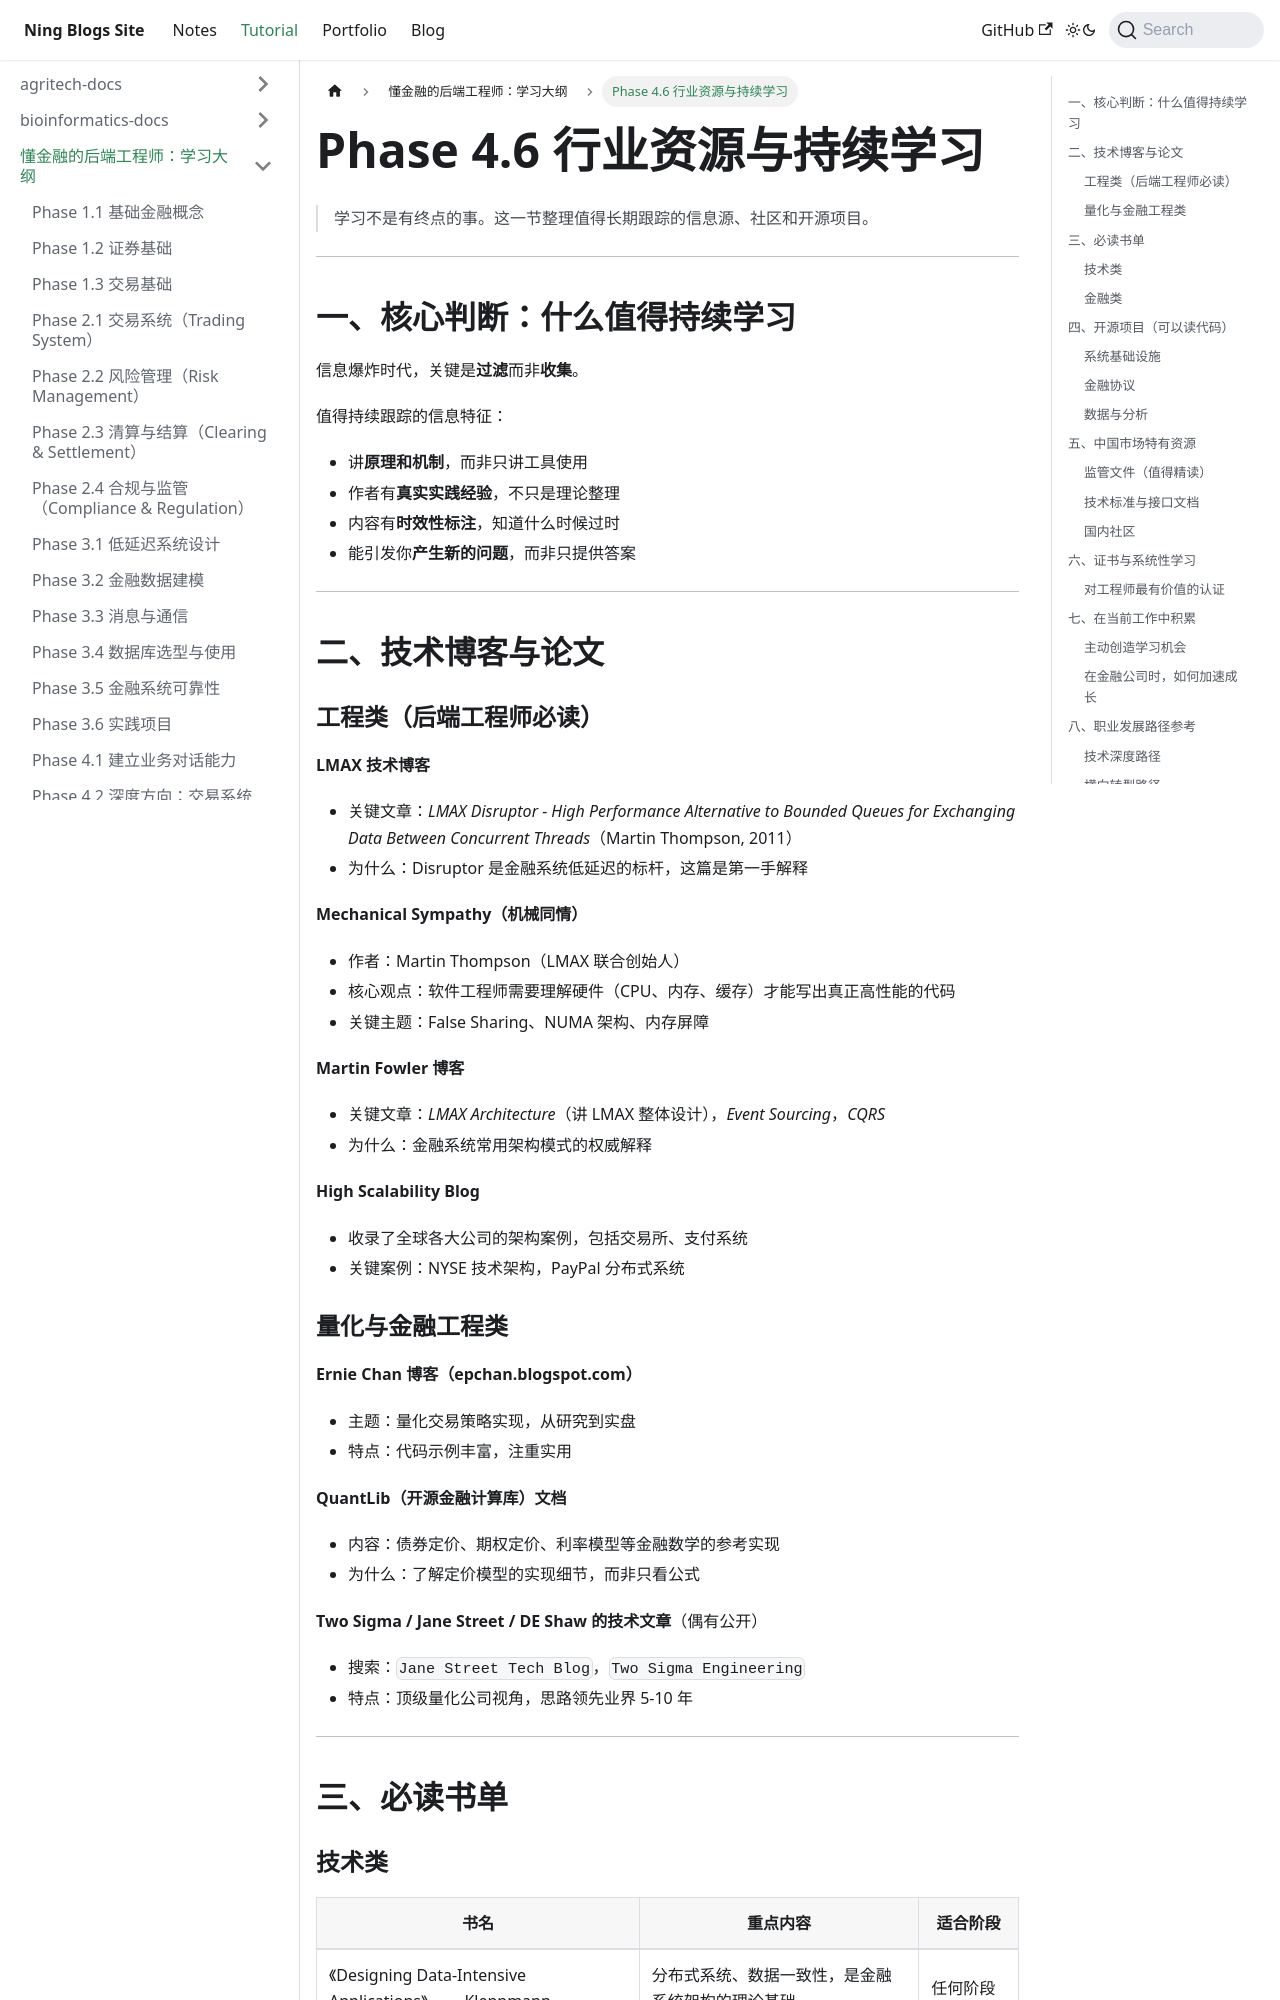

repository: Arterning/blogs · page: docs/tutorial/finance-backend-docs/phase4-06-resources/index.html · generator: docusaurus

# Phase 4.6 行业资源与持续学习

> 学习不是有终点的事。这一节整理值得长期跟踪的信息源、社区和开源项目。

---

## 一、核心判断：什么值得持续学习

信息爆炸时代，关键是**过滤**而非**收集**。

值得持续跟踪的信息特征：
- 讲**原理和机制**，而非只讲工具使用
- 作者有**真实实践经验**，不只是理论整理
- 内容有**时效性标注**，知道什么时候过时
- 能引发你**产生新的问题**，而非只提供答案

---

## 二、技术博客与论文

### 工程类（后端工程师必读）

**LMAX 技术博客**
- 关键文章：*LMAX Disruptor - High Performance Alternative to Bounded Queues for Exchanging Data Between Concurrent Threads*（Martin Thompson, 2011）
- 为什么：Disruptor 是金融系统低延迟的标杆，这篇是第一手解释

**Mechanical Sympathy（机械同情）**
- 作者：Martin Thompson（LMAX 联合创始人）
- 核心观点：软件工程师需要理解硬件（CPU、内存、缓存）才能写出真正高性能的代码
- 关键主题：False Sharing、NUMA 架构、内存屏障

**Martin Fowler 博客**
- 关键文章：*LMAX Architecture*（讲 LMAX 整体设计），*Event Sourcing*，*CQRS*
- 为什么：金融系统常用架构模式的权威解释

**High Scalability Blog**
- 收录了全球各大公司的架构案例，包括交易所、支付系统
- 关键案例：NYSE 技术架构，PayPal 分布式系统

### 量化与金融工程类

**Ernie Chan 博客（epchan.blogspot.com）**
- 主题：量化交易策略实现，从研究到实盘
- 特点：代码示例丰富，注重实用

**QuantLib（开源金融计算库）文档**
- 内容：债券定价、期权定价、利率模型等金融数学的参考实现
- 为什么：了解定价模型的实现细节，而非只看公式

**Two Sigma / Jane Street / DE Shaw 的技术文章**（偶有公开）
- 搜索：`Jane Street Tech Blog`，`Two Sigma Engineering`
- 特点：顶级量化公司视角，思路领先业界 5-10 年

---

## 三、必读书单
